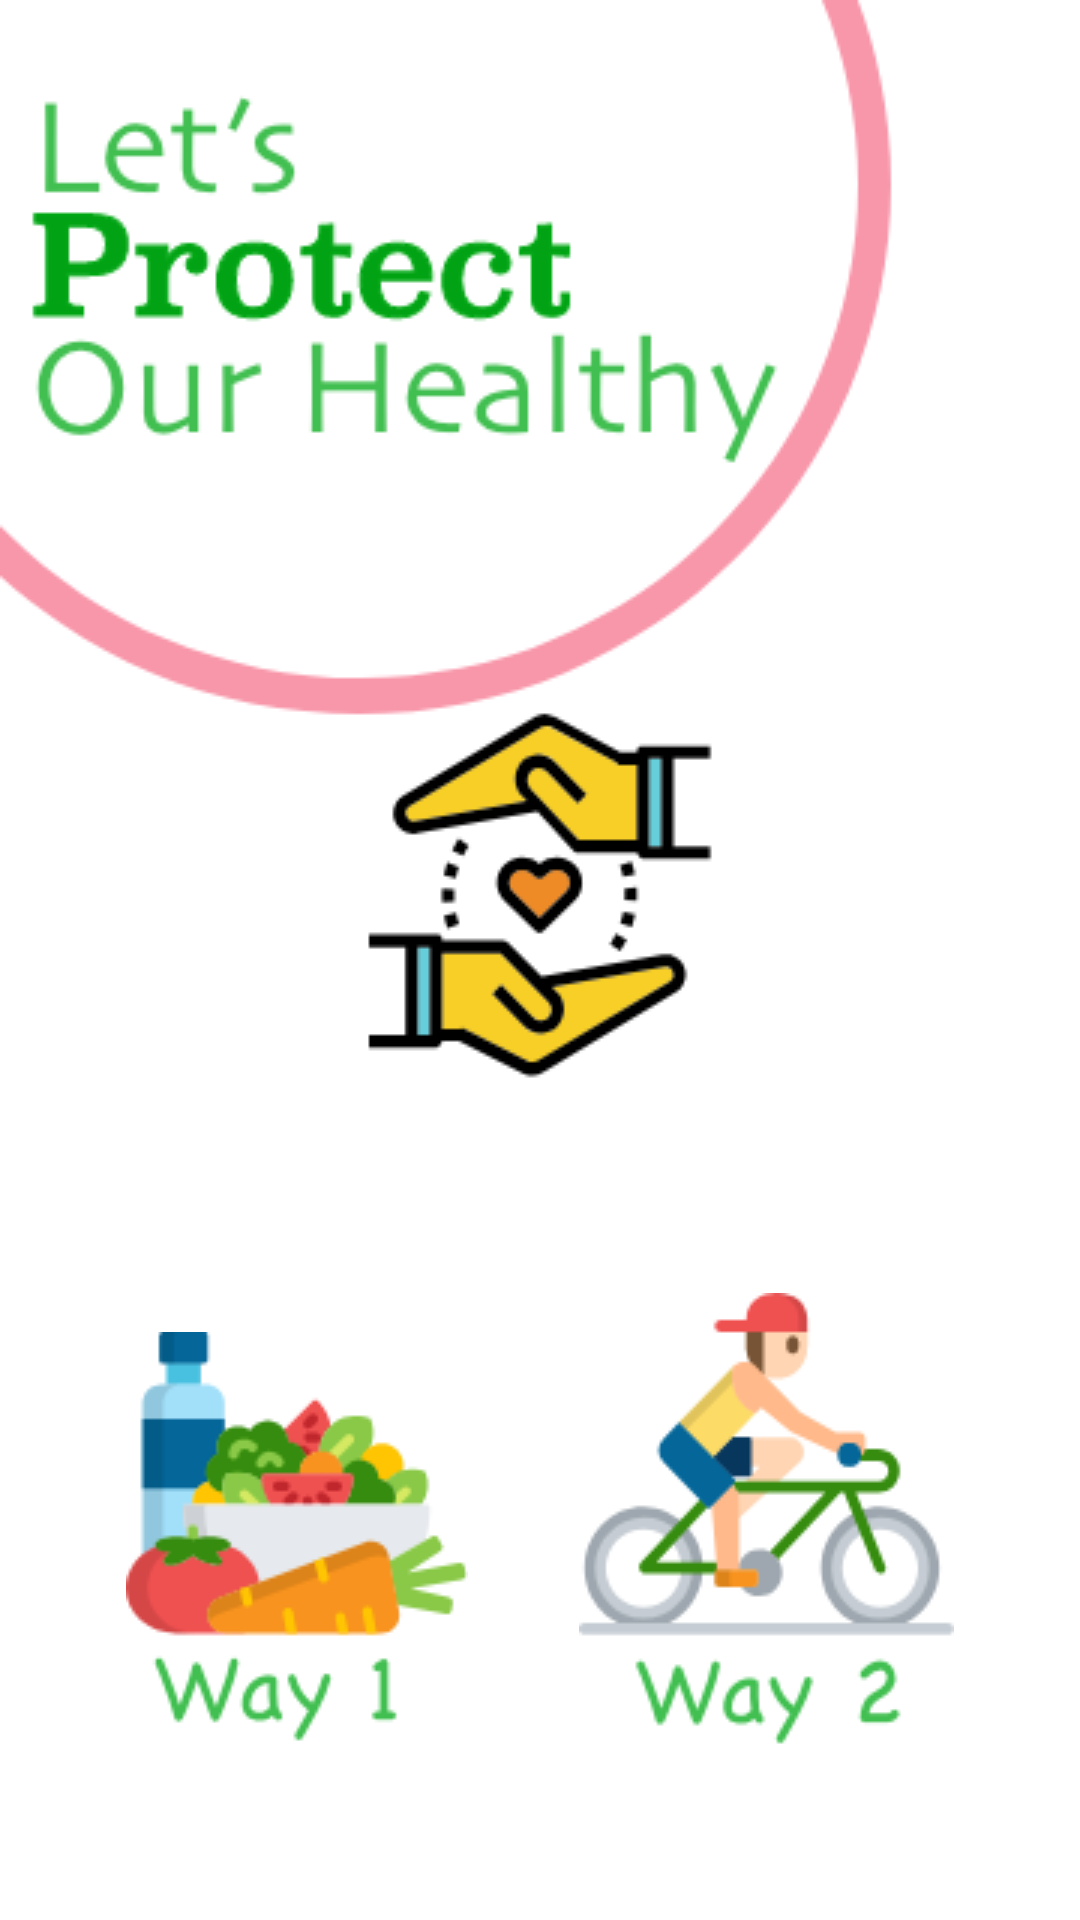

Produce the Android XML layout that renders to this screen, including the resource entries it uses.
<!-- AndroidManifest.xml: application theme AppTheme -->
<!-- res/layout/activity_home.xml -->
<?xml version="1.0" encoding="utf-8"?>
<RelativeLayout
    xmlns:android="http://schemas.android.com/apk/res/android"
    xmlns:app="http://schemas.android.com/apk/res-auto"
    xmlns:tools="http://schemas.android.com/tools"
    android:layout_width="match_parent"
    android:layout_height="match_parent"
    tools:context=".home"
    android:background="@drawable/home">

    <Button
        android:id="@+id/food"
        android:layout_width="wrap_content"
        android:layout_height="wrap_content"
        android:layout_alignParentBottom="true"
        android:layout_alignParentStart="true"
        android:layout_marginBottom="58dp"
        android:layout_marginStart="42dp"
        android:background="@drawable/healthyfood"
        android:layout_alignParentLeft="true"
        android:layout_marginLeft="42dp" />

    <Button
        android:id="@+id/sport"
        android:layout_width="wrap_content"
        android:layout_height="wrap_content"
        android:layout_alignBottom="@+id/food"
        android:layout_alignParentEnd="true"
        android:layout_marginEnd="42dp"
        android:background="@drawable/sport"
        android:layout_alignParentRight="true"
        android:layout_marginRight="42dp" />

</RelativeLayout>
<!-- resources referenced by this layout -->
<resources>
  <!-- drawable healthyfood: png bitmap (drawable, 10618 bytes) -->
  <!-- drawable home: png bitmap (drawable, 33286 bytes) -->
  <!-- drawable sport: png bitmap (drawable, 12483 bytes) -->
  <style name="AppTheme" parent="Theme.AppCompat.Light.NoActionBar">
          
          <item name="colorPrimary">@color/colorPrimary</item>
          <item name="colorPrimaryDark">@color/colorPrimaryDark</item>
          <item name="colorAccent">@color/colorAccent</item>
      </style>
  <color name="colorPrimary">#3F51B5</color>
  <color name="colorPrimaryDark">#303F9F</color>
  <color name="colorAccent">#FF4081</color>
</resources>
